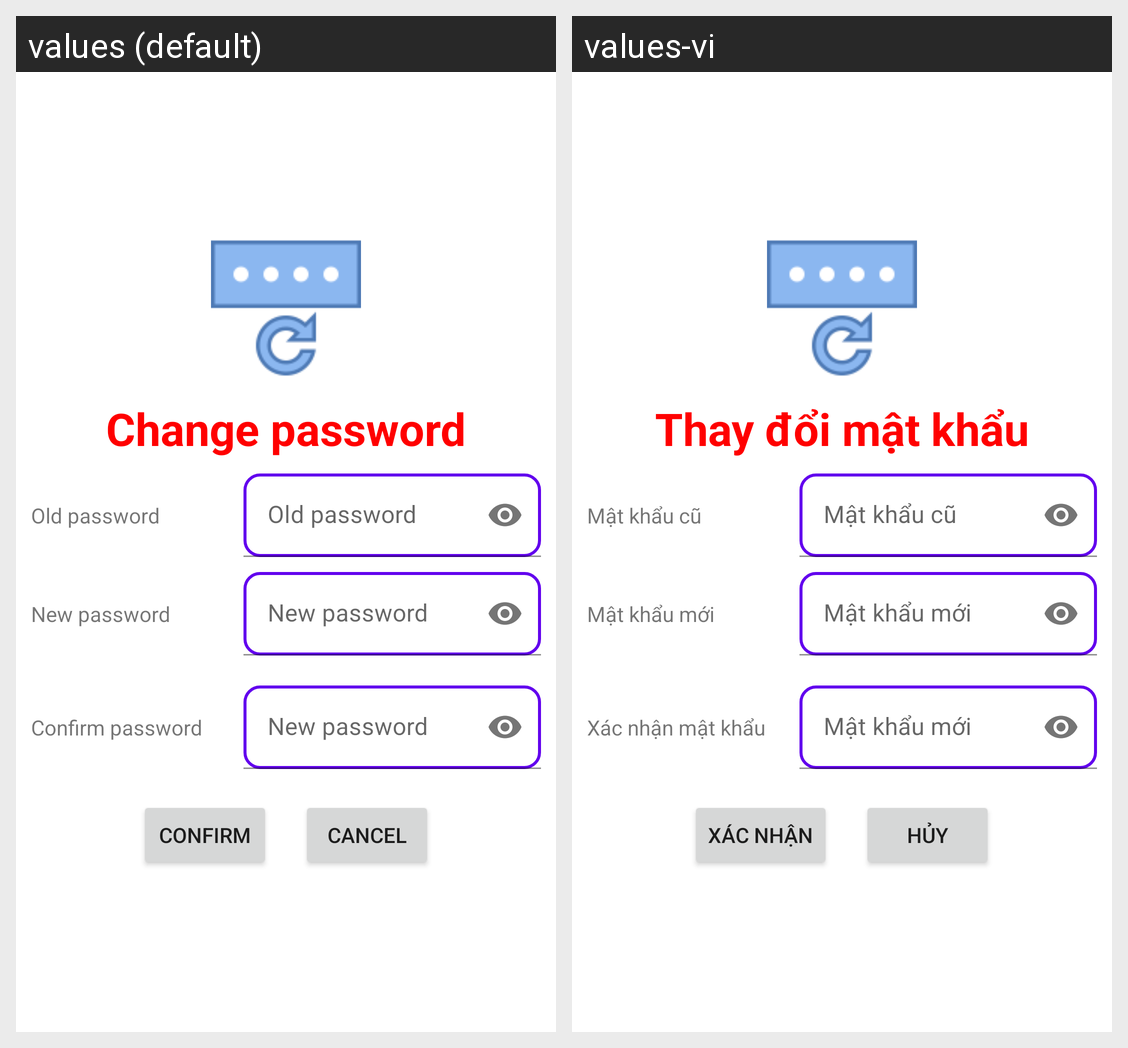

Translations of the strings shown on this Android screen, per locale in the grid:
Android screen res/layout/activity_reset_password.xml rendered under 2 locales, left to right: values (default), values-vi. Device: Nexus 5 (rendered at 1080×1920; each locale shown at half size, 540×960, under a caption strip naming it); theme Theme.Album4Pro.
Strings drawn on this screen, with the default value and each locale's value (text and hints the layout hard-codes, and strings that could not be matched under every locale, appear in the picture but are not listed):

change_pass
  values: Change password
  values-vi: Thay đổi mật khẩu

old_pass
  values: Old password
  values-vi: Mật khẩu cũ

new_pass
  values: New password
  values-vi: Mật khẩu mới

confirm_pass
  values: Confirm password
  values-vi: Xác nhận mật khẩu

confirmbutton
  values: Confirm
  values-vi: Xác nhận

cancel
  values: Cancel
  values-vi: Hủy
